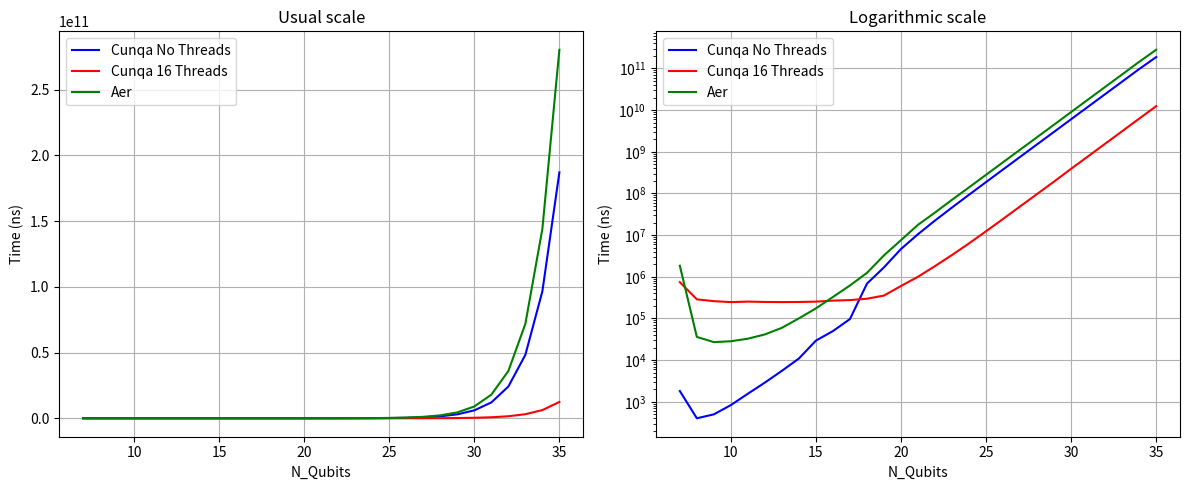
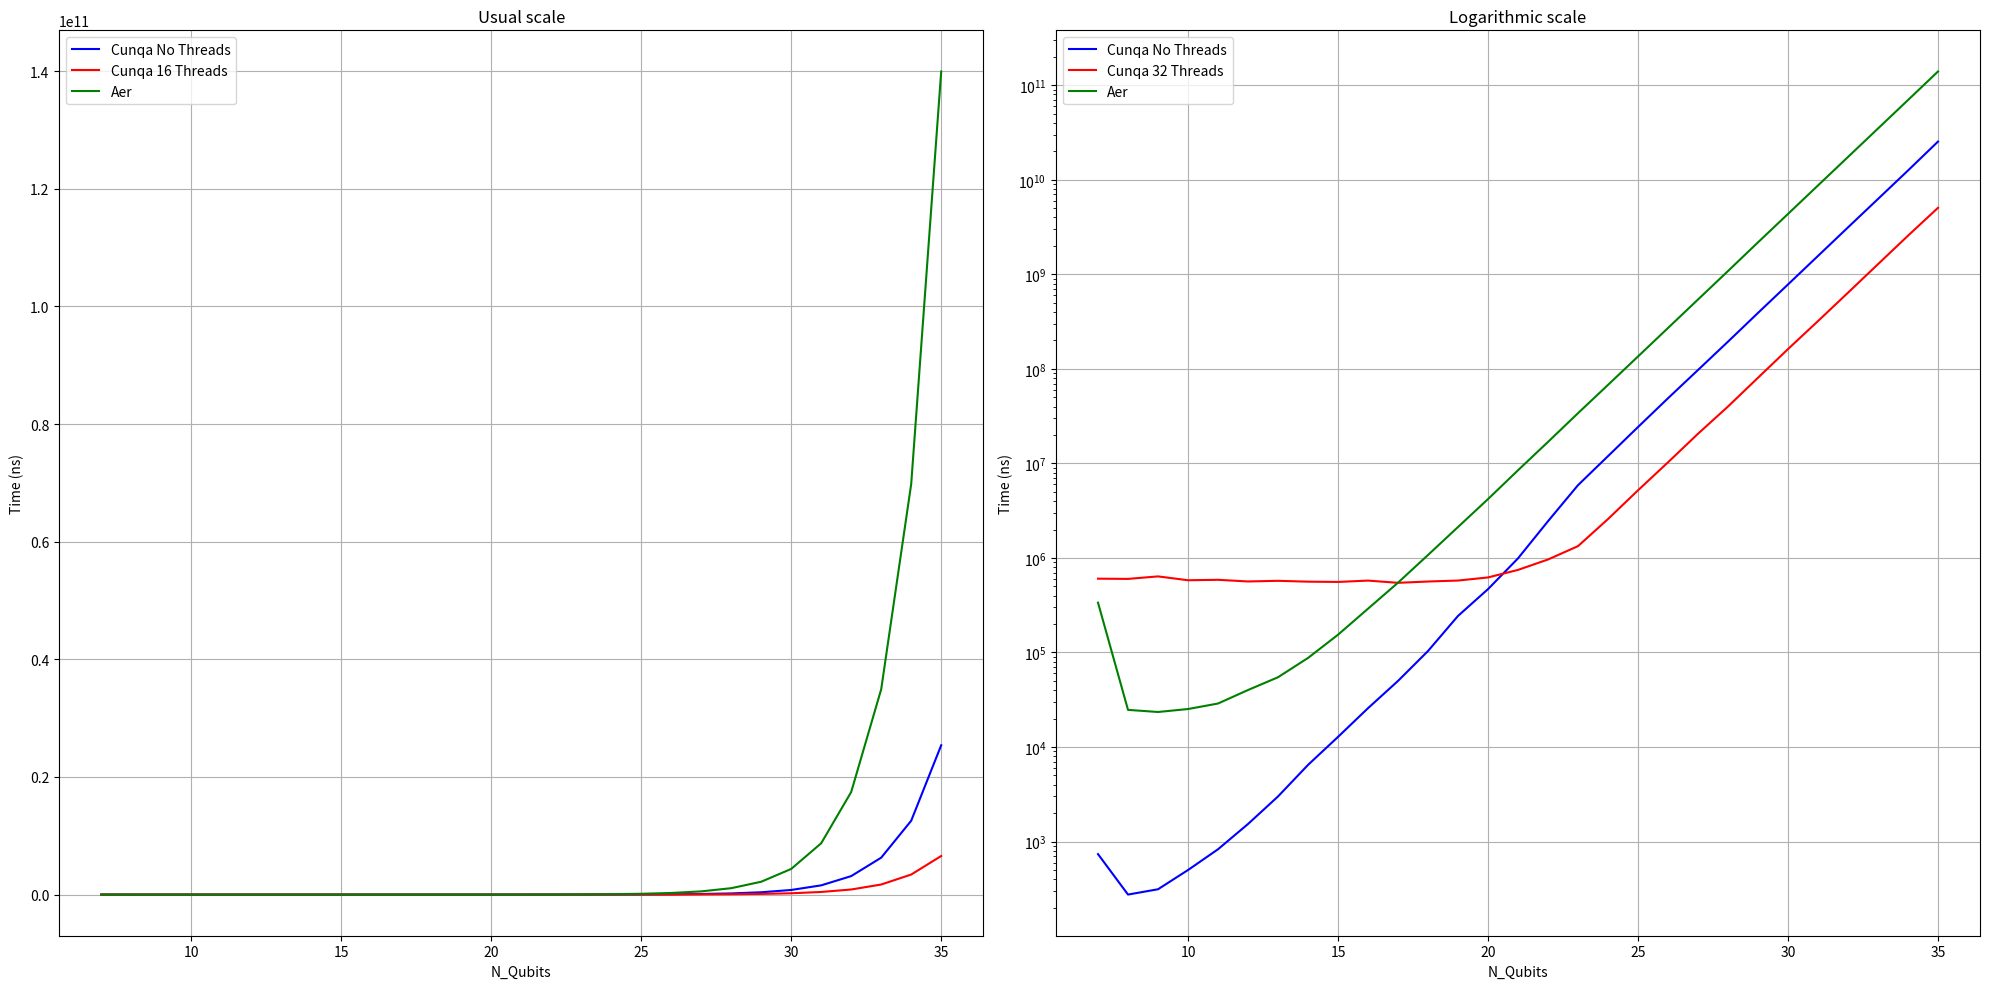
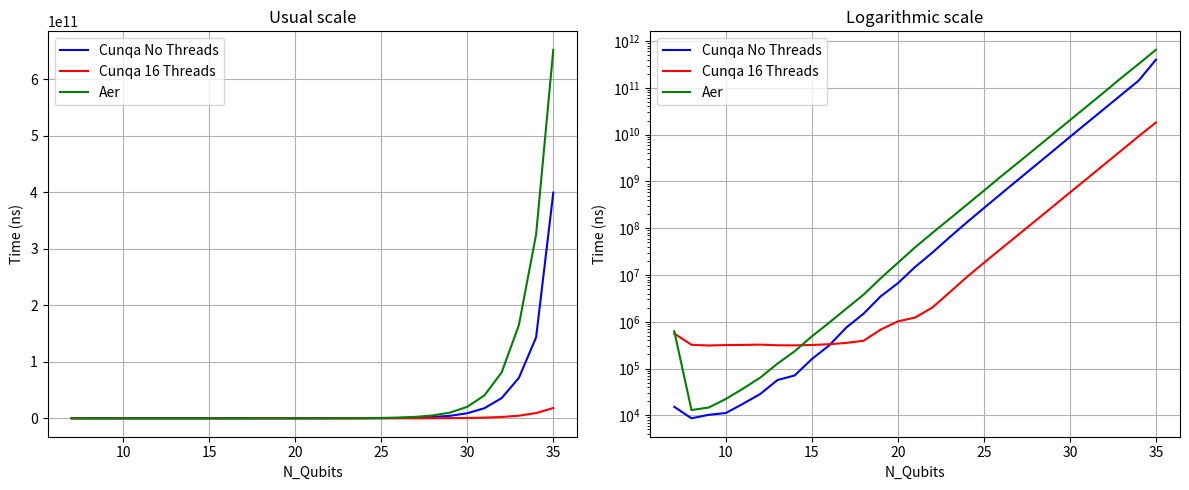

Write Python code to recreate these figures, in order.
import matplotlib.pyplot as plt

X = range(7, 36)
H_no_threads = [1813, 402, 500, 835, 1565, 2894, 5545, 10947, 29448, 49825, 96888, 685368, 1684726, 4644433, 10526296, 22388147, 46015497, 93174827, 187395074, 375888855, 752778127, 1506814940, 3015090563, 6038403609, 12074106025, 24146853372, 48291405808, 96602846630, 187115096060]
H_16_threads = [742077, 287620, 260069, 246865, 253833, 248902, 247328, 248736, 253387, 267902, 275963, 297655, 354346, 601453, 1001985, 1808210, 3337694, 6339741, 12387138, 24480332, 48797060, 96955091, 193175326, 390995228, 778913197, 1558920736, 3115098301, 6241300000, 12426802848]
H_32_threads = [1093005, 648026, 602300, 613926, 627321, 595097, 600923, 593161, 640191, 607640, 617133, 629387, 667644, 747026, 1080269, 1497771, 2418237, 4615858, 9515360, 18965102, 39157628, 76895837, 152213771, 305300815, 603167797, 1195755713, 2386203423, 4770411417, 9343693998]
H_64_threads = [2468554, 1810410, 1598689, 1784239, 1556250, 1730414, 1502956, 1688214, 1466584, 1705739, 1523990, 1660069, 1713533, 1850598, 2028495, 2771500, 3173305, 5543894, 9220288, 19109322, 40199573, 79792057, 146753107, 297877198, 591210999, 1188403944, 2356466469, 4691703695, 9105901992]
H_128_threads = [0, 3713979, 3160949, 3054173, 3038628, 3013949, 3066184, 2969982, 3064023, 3031740, 3113232, 3201130, 3350558, 3352420, 3701069, 4210733, 4794849, 6128145, 9688184, 19002506, 35943434, 70888109, 141458897, 282032561, 555717930, 1126245220, 2239027724, 4447326542, 8717601596]
H_256_threads = [0, 0, 6613310, 5925177, 5870259, 5800136, 5775482, 5903898, 5718393, 5977656, 5868644, 5992146, 6138482, 6482864, 6060989, 6753735, 7860300, 10038299, 11473828, 18622119, 37922823, 71963133, 140758800, 277902105, 554959989, 1109766741, 2210311157, 4431875623, 8663975925]


CX_no_threads = [736, 275, 313, 500, 829, 1534, 3000, 6468, 12801, 25756, 50043, 103694, 243693, 468085, 990257, 2448783, 5890156, 11944446, 24258817, 48919409, 97405942, 194225695, 391028464, 782162797, 1566643570, 3140127577, 6273716757, 12549574623, 25382293222]
CX_32_threads = [603860, 600554, 638137, 581117, 587222, 564089, 573128, 561282, 557653, 576270, 545595, 563510, 576839, 622094, 747721, 963401, 1333643, 2580839, 5195309, 10275958, 20606968, 40003316, 80600714, 162001857, 320518991, 639702075, 1281637200, 2565049712, 5055980211]
CX_16_threads = [274798, 272134, 257689, 263937, 262296, 244819, 242995, 243292, 241480, 259180, 248995, 256331, 334387, 374544, 500402, 769809, 1469277, 3240372, 6865262, 13789545, 27931976, 55269042, 110489171, 220209378, 441877753, 860807200, 1709672241, 3404046526, 6558716262]
CX_64_threads = [1953130, 1540348, 1723958, 1466068, 1654426, 1523273, 1602115, 1474613, 1580692, 1464022, 1595370, 1440414, 1660085, 1434937, 1613182, 1705412, 2437981, 3039026, 5850999, 10350728, 19782371, 37975578, 73034357, 146438155, 290885945, 584665897, 1181093188, 2358188648, 4515113319]
CX_128_threads = [0, 3319955, 2975102, 3000099, 2991316, 2908262, 3007783, 2978024, 3007800, 2964570, 2962358, 2993964, 3056560, 3081798, 3112803, 3049885, 3833213, 4727554, 6543028, 11160089, 20736566, 38389405, 77933796, 152758410, 305453270, 601466407, 1170959146, 2354286331, 4558925229]
CX_256_threads = [0, 0, 6090130, 5812596, 5708622, 5715229, 5694076, 5733643, 5674412, 5818767, 5689778, 5828416, 5807088, 5958050, 6130680, 5991396, 7116997, 8148508, 8818036, 12815094, 23480257, 41121159, 73326805, 144906995, 286488313, 568116592, 1137965919, 2239132850, 4310982232]

Measure_no_threads = [15192, 8642, 10252, 11215, 17716, 28623, 56867, 71186, 160032, 310840, 752547, 1481320, 3495388, 6676595, 14845736, 29986020, 63723496, 132562864, 269178533, 545595408, 1097916831, 2204095957, 4418949274, 8941132081, 17885231196, 35803320791, 71585598484, 143217419848, 399220165074]
Measure_16_threads = [558530, 322038, 310863, 317818, 320126, 324664, 314598, 312806, 319135, 330590, 353531, 392245, 681341, 1018615, 1230991, 2011449, 4225338, 8980211, 18233205, 36412186, 72527449, 144603007, 288729963, 578899056, 1152118918, 2310203563, 4607235470, 9254826093, 18181890972]
Measure_32_threads = [920999, 747587, 747291, 730621, 730864, 708113, 703832, 698279, 700503, 729278, 794505, 754149, 795326, 953208, 1594978, 2391185, 3002873, 6556963, 13847505, 27717143, 54979322, 109746872, 219606447, 431991265, 871902520, 1741560664, 3445687963, 6952343236, 13578923298]
Measure_64_threads = [2128168, 2078651, 1875597, 2005007, 1793884, 1949069, 1750098, 1931213, 1706997, 1882004, 1761538, 1934169, 1928953, 2420173, 2557676, 3232196, 4491964, 7243282, 13360637, 26137376, 52506258, 104961317, 203839654, 409645868, 826057340, 1653176979, 3319990113, 6569578464, 12802908907]
Measure_128_threads = [0, 4091958, 3685246, 3683150, 3617465, 3418827, 3519889, 3468251, 3344881, 3377424, 3406801, 3464331, 3467502, 3809260, 4451675, 4730432, 5753516, 8535962, 14314388, 27900003, 51345638, 106488579, 219564053, 427164775, 815729912, 1706964848, 3439305471, 6670791444, 13053909983]
Measure_256_threads = [0, 0, 8064111, 7122077, 7012610, 6953498, 6759308, 6660926, 6736562, 6841268, 6849524, 6778201, 6869445, 7388304, 7629843, 8539890, 9784403, 12340597, 17650437, 26751550, 63910383, 117080796, 217584820, 441654029, 878189506, 1794752346, 3503349083, 7152625223, 13161143263]

Aer_H = [1840310, 36068, 27061, 28381, 32708, 41412, 59710, 100573, 174446, 327910, 619485, 1243630, 3267284, 7583938, 17676083, 34819735, 70520215, 140045582, 279913896, 561249197, 1121867550, 2240323224, 4482191206, 8979952686, 17977337801, 35961563453, 71865189815, 144086241342, 280418047695]
Aer_CX = [336209, 24715, 23479, 25236, 28857, 40090, 54735, 87571, 154188, 290514, 547884, 1075112, 2125053, 4197472, 8465914, 16891718, 33998353, 67733756, 135322824, 270838540, 542050362, 1084357327, 2180919302, 4358061230, 8722719650, 17438023224, 34902316295, 69795453830, 139932279654]
Aer_Measure = [626279, 12980, 14668, 22415, 37270, 64128, 127273, 234309, 488962, 953156, 1910078, 3783924, 8507816, 18207874, 39015982, 79054039, 157652749, 316173932, 633070913, 1284795903, 2539388486, 5072887211, 10127185104, 20332436116, 40662015548, 81324818910, 164920602350, 325255955681, 652014174032]


################### H ################
fig_h, axes_h = plt.subplots(1, 2, figsize=(12, 5))
axes_h[0].plot(X, H_no_threads, color='blue', label="Cunqa No Threads")
axes_h[0].plot(X, H_16_threads, color='red', label="Cunqa 16 Threads")
axes_h[0].plot(X, Aer_H, color='green', label="Aer")
axes_h[0].set_xlabel('N_Qubits')
axes_h[0].set_ylabel('Time (ns)')
axes_h[0].grid(True)
axes_h[0].set_title('Usual scale')
axes_h[0].legend()

axes_h[1].plot(X, H_no_threads, color='blue', label="Cunqa No Threads")
axes_h[1].plot(X, H_16_threads, color='red', label="Cunqa 16 Threads")
axes_h[1].plot(X, Aer_H, color='green', label="Aer")
axes_h[1].set_xlabel('N_Qubits')
axes_h[1].set_ylabel('Time (ns)')
axes_h[1].set_yscale('log')
axes_h[1].grid(True)
axes_h[1].set_title('Logarithmic scale')
axes_h[1].legend()

plt.tight_layout()
plt.savefig("H_Gate.png", dpi=300)


################### CX ################
fig_cx, axes_cx = plt.subplots(1, 2, figsize=(20, 10))
axes_cx[0].plot(X, CX_no_threads, color='blue', label="Cunqa No Threads")
axes_cx[0].plot(X, CX_16_threads, color='red', label="Cunqa 16 Threads")
axes_cx[0].plot(X, Aer_CX, color='green', label="Aer")
axes_cx[0].set_xlabel('N_Qubits')
axes_cx[0].set_ylabel('Time (ns)')
axes_cx[0].grid(True)
axes_cx[0].set_title('Usual scale')
axes_cx[0].legend()

axes_cx[1].plot(X, CX_no_threads, color='blue', label="Cunqa No Threads")
axes_cx[1].plot(X, CX_32_threads, color='red', label="Cunqa 32 Threads")
axes_cx[1].plot(X, Aer_CX, color='green', label="Aer")
axes_cx[1].set_xlabel('N_Qubits')
axes_cx[1].set_ylabel('Time (ns)')
axes_cx[1].set_yscale('log')
axes_cx[1].grid(True)
axes_cx[1].set_title('Logarithmic scale')
axes_cx[1].legend()

plt.tight_layout()
plt.savefig("CX_Gate.png", dpi=300)


################### MEASURE ################
fig_measure, axes_measure = plt.subplots(1, 2, figsize=(12, 5))
axes_measure[0].plot(X, Measure_no_threads, color='blue', label="Cunqa No Threads")
axes_measure[0].plot(X, Measure_16_threads, color='red', label="Cunqa 16 Threads")
axes_measure[0].plot(X, Aer_Measure, color='green', label="Aer")
axes_measure[0].set_xlabel('N_Qubits')
axes_measure[0].set_ylabel('Time (ns)')
axes_measure[0].grid(True)
axes_measure[0].set_title('Usual scale')
axes_measure[0].legend()

axes_measure[1].plot(X, Measure_no_threads, color='blue', label="Cunqa No Threads")
axes_measure[1].plot(X, Measure_16_threads, color='red', label="Cunqa 16 Threads")
axes_measure[1].plot(X, Aer_Measure, color='green', label="Aer")
axes_measure[1].set_xlabel('N_Qubits')
axes_measure[1].set_ylabel('Time (ns)')
axes_measure[1].set_yscale('log')
axes_measure[1].grid(True)
axes_measure[1].set_title('Logarithmic scale')
axes_measure[1].legend()

plt.tight_layout()
plt.savefig("Measure.png", dpi=300)



""" 
################## Number of threads comparison ########

fig_threads, axes_threads = plt.subplots(2, 3, figsize=(12, 5))
axes_threads[0, 0].plot(X[-10:], H_16_threads[-10:], color='black', label="16 Threads")
axes_threads[0, 0].plot(X[-10:], H_32_threads[-10:], color='red', label="32 Threads")
axes_threads[0, 0].plot(X[-10:], H_64_threads[-10:], color='blue', label="64 Threads")
axes_threads[0, 0].plot(X[-10:], H_128_threads[-10:], color='green', label="128 Threads")
axes_threads[0, 0].plot(X[-10:], H_256_threads[-10:], color='yellow', label="256 Threads")
axes_threads[0, 0].set_xlabel('N_Qubits')
axes_threads[0, 0].set_ylabel('Time (ns)')
axes_threads[0, 0].grid(True)
axes_threads[0, 0].set_title('H Gate')
axes_threads[0, 0].legend()

axes_threads[0, 1].plot(X[-10:], CX_16_threads[-10:], color='black', label="16 Threads")
axes_threads[0, 1].plot(X[-10:], CX_32_threads[-10:], color='red', label="32 Threads")
axes_threads[0, 1].plot(X[-10:], CX_64_threads[-10:], color='blue', label="64 Threads")
axes_threads[0, 1].plot(X[-10:], CX_128_threads[-10:], color='green', label="128 Threads")
axes_threads[0, 1].plot(X[-10:], CX_256_threads[-10:], color='yellow', label="256 Threads")
axes_threads[0, 1].set_xlabel('N_Qubits')
axes_threads[0, 1].set_ylabel('Time (ns)')
axes_threads[0, 1].grid(True)
axes_threads[0, 1].set_title('CX Gate')
axes_threads[0, 1].legend()

axes_threads[0, 2].plot(X[-10:], Measure_16_threads[-10:], color='black', label="16 Threads")
axes_threads[0, 2].plot(X[-10:], Measure_32_threads[-10:], color='red', label="32 Threads")
axes_threads[0, 2].plot(X[-10:], Measure_64_threads[-10:], color='blue', label="64 Threads")
axes_threads[0, 2].plot(X[-10:], Measure_128_threads[-10:], color='green', label="128 Threads")
axes_threads[0, 2].plot(X[-10:], Measure_256_threads[-10:], color='yellow', label="256 Threads")
axes_threads[0, 2].set_xlabel('N_Qubits')
axes_threads[0, 2].set_ylabel('Time (ns)')
axes_threads[0, 2].grid(True)
axes_threads[0, 2].set_title('Measure')
axes_threads[0, 2].legend()

axes_threads[1, 0].plot(X[-10:], H_16_threads[-10:], color='black', label="16 Threads")
axes_threads[1, 0].plot(X[-10:], H_32_threads[-10:], color='red', label="32 Threads")
axes_threads[1, 0].plot(X[-10:], H_64_threads[-10:], color='blue', label="64 Threads")
axes_threads[1, 0].plot(X[-10:], H_128_threads[-10:], color='green', label="128 Threads")
axes_threads[1, 0].plot(X[-10:], H_256_threads[-10:], color='yellow', label="256 Threads")
axes_threads[1, 0].set_xlabel('N_Qubits')
axes_threads[1, 0].set_ylabel('Time (ns)')
axes_threads[1, 0].set_yscale('log')
axes_threads[1, 0].grid(True)
axes_threads[1, 0].set_title('H Gate')
axes_threads[1, 0].legend()

axes_threads[1, 1].plot(X[-10:], CX_16_threads[-10:], color='black', label="16 Threads")
axes_threads[1, 1].plot(X[-10:], CX_32_threads[-10:], color='red', label="32 Threads")
axes_threads[1, 1].plot(X[-10:], CX_64_threads[-10:], color='blue', label="64 Threads")
axes_threads[1, 1].plot(X[-10:], CX_128_threads[-10:], color='green', label="128 Threads")
axes_threads[1, 1].plot(X[-10:], CX_256_threads[-10:], color='yellow', label="256 Threads")
axes_threads[1, 1].set_xlabel('N_Qubits')
axes_threads[1, 1].set_ylabel('Time (ns)')
axes_threads[1, 1].set_yscale('log')
axes_threads[1, 1].grid(True)
axes_threads[1, 1].set_title('CX Gate')
axes_threads[1, 1].legend()

axes_threads[1, 2].plot(X[-10:], Measure_16_threads[-10:], color='black', label="16 Threads")
axes_threads[1, 2].plot(X[-10:], Measure_32_threads[-10:], color='red', label="32 Threads")
axes_threads[1, 2].plot(X[-10:], Measure_64_threads[-10:], color='blue', label="64 Threads")
axes_threads[1, 2].plot(X[-10:], Measure_128_threads[-10:], color='green', label="128 Threads")
axes_threads[1, 2].plot(X[-10:], Measure_256_threads[-10:], color='yellow', label="256 Threads")
axes_threads[1, 2].set_xlabel('N_Qubits')
axes_threads[1, 2].set_ylabel('Time (ns)')
axes_threads[1, 2].set_yscale('log')
axes_threads[1, 2].grid(True)
axes_threads[1, 2].set_title('Measure')
axes_threads[1, 2].legend()


plt.tight_layout()
plt.savefig("Threads_26-35.png", dpi=300) """
